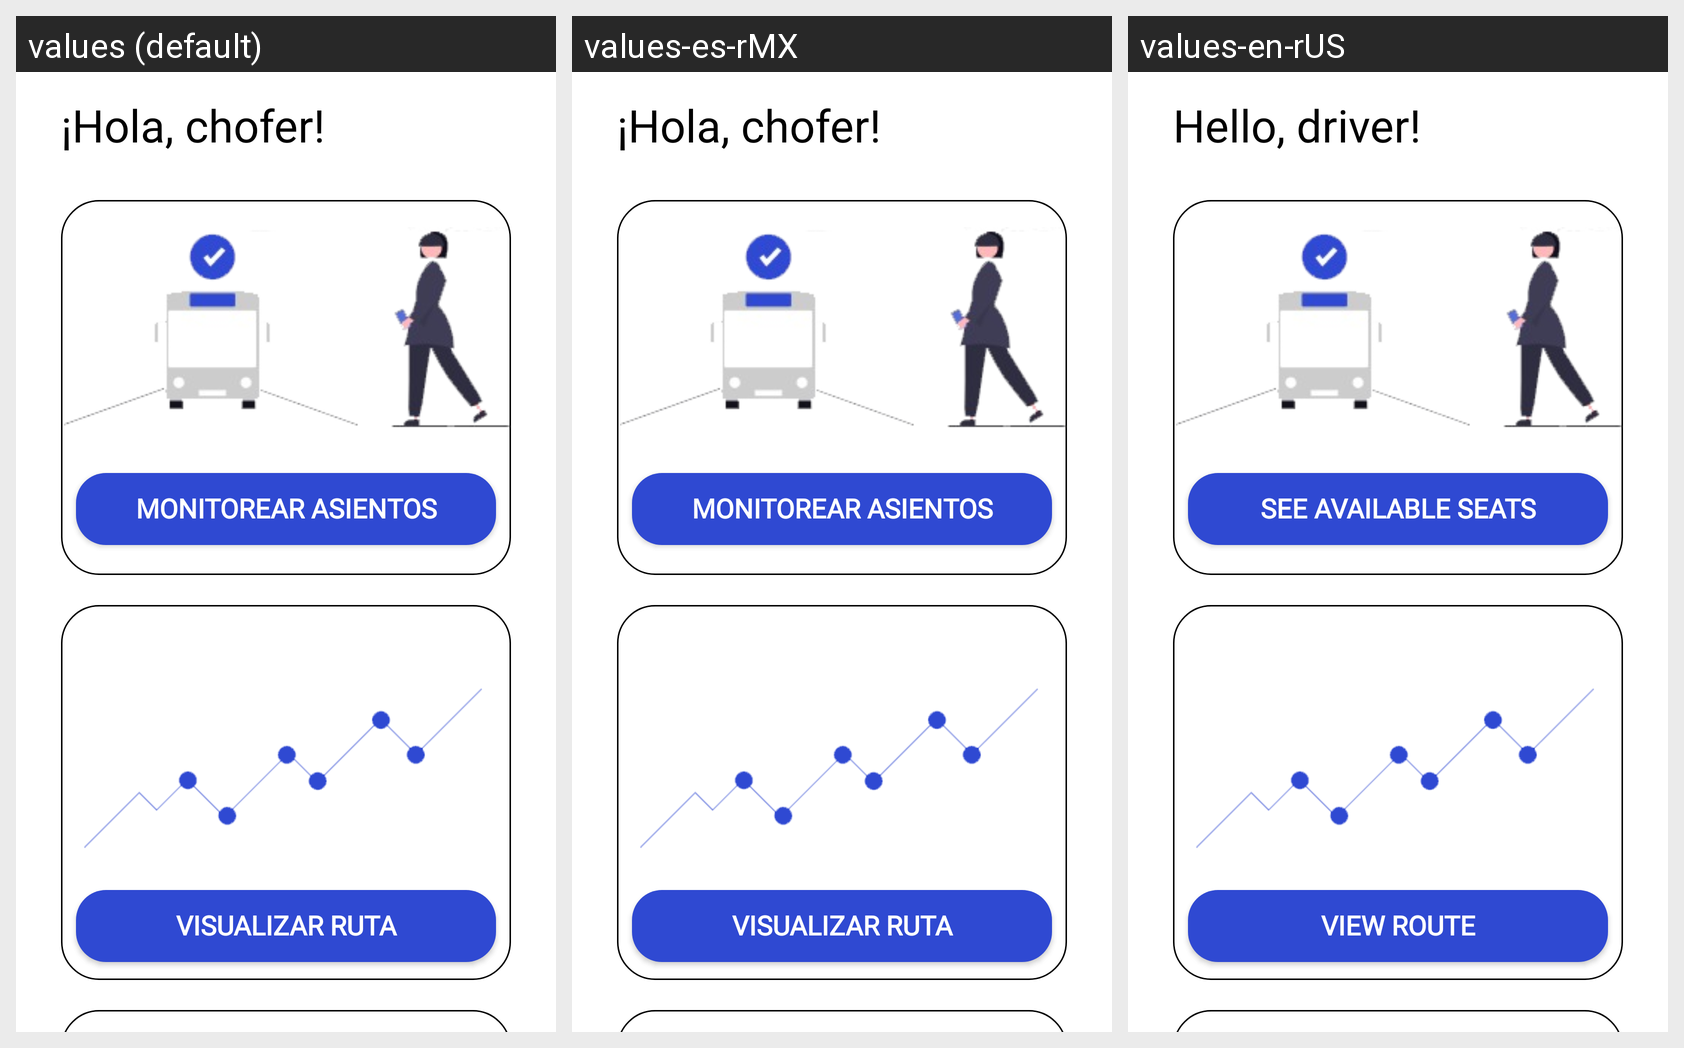

This grid shows one Android layout under several languages. Give, for every string resource on the screen, its name, the default text and each shown locale's text.
Android screen res/layout/fragment_home.xml rendered under 3 locales, left to right: values (default), values-es-rMX, values-en-rUS. Device: Nexus 5 (rendered at 1080×1920; each locale shown at half size, 540×960, under a caption strip naming it); theme Theme.Design.NoActionBar.
Other locales in the repository, not shown: values-de-rDE, values-fr-rFR, values-pt-rBR.
Strings drawn on this screen, with the default value and each locale's value (text and hints the layout hard-codes, and strings that could not be matched under every locale, appear in the picture but are not listed):

greeting_admin
  values: ¡Hola, chofer!
  values-es-rMX: ¡Hola, chofer!
  values-en-rUS: Hello, driver!

seatings
  values: Monitorear asientos
  values-es-rMX: Monitorear asientos
  values-en-rUS: see available seats

route
  values: Visualizar ruta
  values-es-rMX: Visualizar ruta
  values-en-rUS: View route
